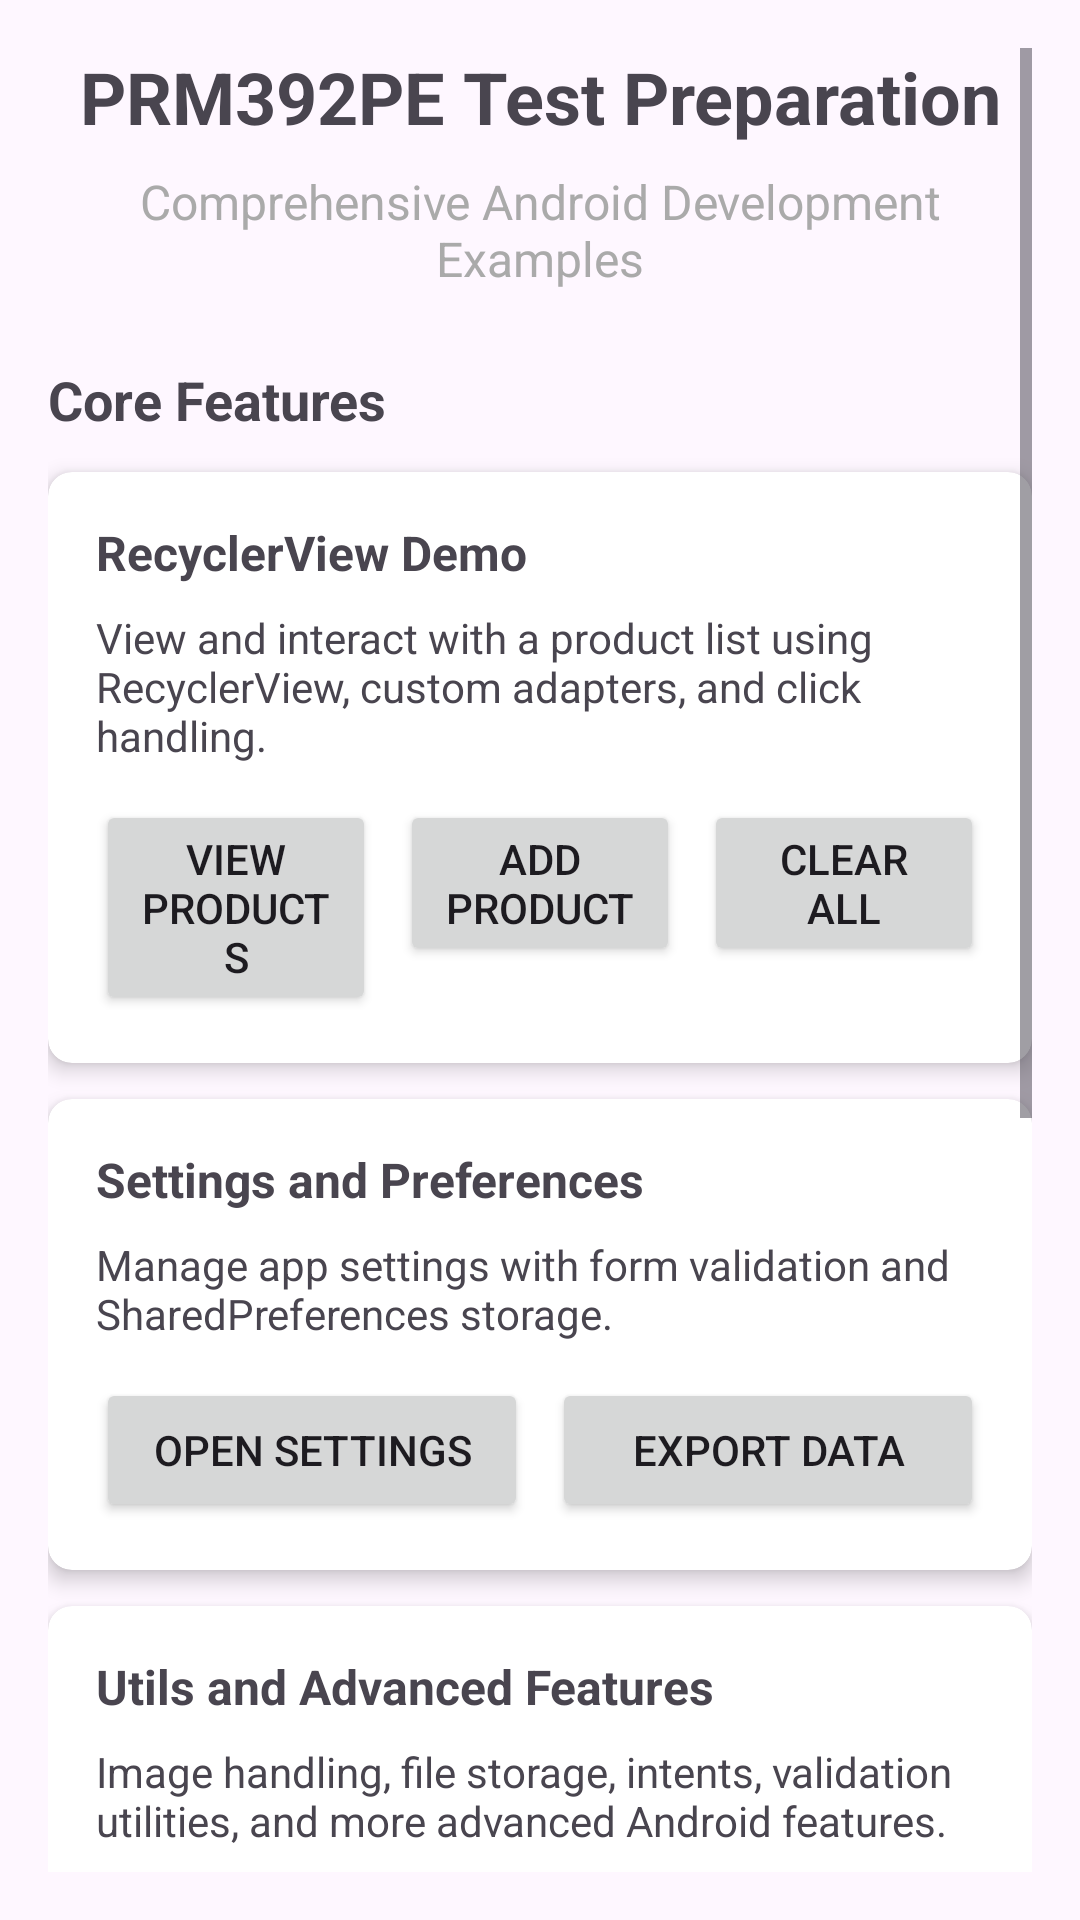

Produce the Android XML layout that renders to this screen, including the resource entries it uses.
<!-- AndroidManifest.xml: application theme Theme.PRM392PE -->
<!-- res/layout/activity_main.xml -->
<?xml version="1.0" encoding="utf-8"?>
<LinearLayout xmlns:android="http://schemas.android.com/apk/res/android"
    xmlns:app="http://schemas.android.com/apk/res-auto"
    xmlns:tools="http://schemas.android.com/tools"
    android:id="@+id/main"
    android:layout_width="match_parent"
    android:layout_height="match_parent"
    android:orientation="vertical"
    tools:context=".MainActivity">

    
    <ScrollView
        android:id="@+id/main_content"
        android:layout_width="match_parent"
        android:layout_height="match_parent"
        android:padding="16dp">

        <LinearLayout
            android:layout_width="match_parent"
            android:layout_height="wrap_content"
            android:orientation="vertical">

            
            <TextView
                android:layout_width="match_parent"
                android:layout_height="wrap_content"
                android:text="PRM392PE Test Preparation"
                android:textSize="24sp"
                android:textStyle="bold"
                android:textAlignment="center"
                android:layout_marginBottom="8dp" />

            <TextView
                android:layout_width="match_parent"
                android:layout_height="wrap_content"
                android:text="Comprehensive Android Development Examples"
                android:textSize="16sp"
                android:textAlignment="center"
                android:textColor="@android:color/darker_gray"
                android:layout_marginBottom="24dp" />

            
            <TextView
                android:layout_width="match_parent"
                android:layout_height="wrap_content"
                android:text="Core Features"
                android:textSize="18sp"
                android:textStyle="bold"
                android:layout_marginBottom="12dp" />

            
            <androidx.cardview.widget.CardView
                android:layout_width="match_parent"
                android:layout_height="wrap_content"
                android:layout_marginBottom="12dp"
                app:cardCornerRadius="8dp"
                app:cardElevation="4dp">

                <LinearLayout
                    android:layout_width="match_parent"
                    android:layout_height="wrap_content"
                    android:orientation="vertical"
                    android:padding="16dp">

                    <TextView
                        android:layout_width="match_parent"
                        android:layout_height="wrap_content"
                        android:text="RecyclerView Demo"
                        android:textSize="16sp"
                        android:textStyle="bold"
                        android:layout_marginBottom="8dp" />

                    <TextView
                        android:layout_width="match_parent"
                        android:layout_height="wrap_content"
                        android:text="View and interact with a product list using RecyclerView, custom adapters, and click handling."
                        android:textSize="14sp"
                        android:layout_marginBottom="12dp" />

                    <LinearLayout
                        android:layout_width="match_parent"
                        android:layout_height="wrap_content"
                        android:orientation="horizontal">

                        <Button
                            android:id="@+id/btn_show_products"
                            android:layout_width="0dp"
                            android:layout_height="wrap_content"
                            android:layout_weight="1"
                            android:layout_marginEnd="4dp"
                            android:text="View Products" />

                        <Button
                            android:id="@+id/btn_add_product"
                            android:layout_width="0dp"
                            android:layout_height="wrap_content"
                            android:layout_weight="1"
                            android:layout_marginHorizontal="4dp"
                            android:text="Add Product" />

                        <Button
                            android:id="@+id/btn_clear_products"
                            android:layout_width="0dp"
                            android:layout_height="wrap_content"
                            android:layout_weight="1"
                            android:layout_marginStart="4dp"
                            android:text="Clear All" />

                    </LinearLayout>

                </LinearLayout>

            </androidx.cardview.widget.CardView>

            
            <androidx.cardview.widget.CardView
                android:layout_width="match_parent"
                android:layout_height="wrap_content"
                android:layout_marginBottom="12dp"
                app:cardCornerRadius="8dp"
                app:cardElevation="4dp">

                <LinearLayout
                    android:layout_width="match_parent"
                    android:layout_height="wrap_content"
                    android:orientation="vertical"
                    android:padding="16dp">

                    <TextView
                        android:layout_width="match_parent"
                        android:layout_height="wrap_content"
                        android:text="Settings and Preferences"
                        android:textSize="16sp"
                        android:textStyle="bold"
                        android:layout_marginBottom="8dp" />

                    <TextView
                        android:layout_width="match_parent"
                        android:layout_height="wrap_content"
                        android:text="Manage app settings with form validation and SharedPreferences storage."
                        android:textSize="14sp"
                        android:layout_marginBottom="12dp" />

                    <LinearLayout
                        android:layout_width="match_parent"
                        android:layout_height="wrap_content"
                        android:orientation="horizontal">

                        <Button
                            android:id="@+id/btn_show_settings"
                            android:layout_width="0dp"
                            android:layout_height="wrap_content"
                            android:layout_weight="1"
                            android:layout_marginEnd="4dp"
                            android:text="Open Settings" />

                        <Button
                            android:id="@+id/btn_export_settings"
                            android:layout_width="0dp"
                            android:layout_height="wrap_content"
                            android:layout_weight="1"
                            android:layout_marginStart="4dp"
                            android:text="Export Data" />

                    </LinearLayout>

                </LinearLayout>

            </androidx.cardview.widget.CardView>

            
            <androidx.cardview.widget.CardView
                android:layout_width="match_parent"
                android:layout_height="wrap_content"
                android:layout_marginBottom="12dp"
                app:cardCornerRadius="8dp"
                app:cardElevation="4dp">

                <LinearLayout
                    android:layout_width="match_parent"
                    android:layout_height="wrap_content"
                    android:orientation="vertical"
                    android:padding="16dp">

                    <TextView
                        android:layout_width="match_parent"
                        android:layout_height="wrap_content"
                        android:text="Utils and Advanced Features"
                        android:textSize="16sp"
                        android:textStyle="bold"
                        android:layout_marginBottom="8dp" />

                    <TextView
                        android:layout_width="match_parent"
                        android:layout_height="wrap_content"
                        android:text="Image handling, file storage, intents, validation utilities, and more advanced Android features."
                        android:textSize="14sp"
                        android:layout_marginBottom="12dp" />

                    <Button
                        android:id="@+id/btn_utils_demo"
                        android:layout_width="match_parent"
                        android:layout_height="wrap_content"
                        android:text="Open Utils Demo" />

                </LinearLayout>

            </androidx.cardview.widget.CardView>

            
            <androidx.cardview.widget.CardView
                android:layout_width="match_parent"
                android:layout_height="wrap_content"
                android:layout_marginBottom="12dp"
                app:cardCornerRadius="8dp"
                app:cardElevation="4dp">

                <LinearLayout
                    android:layout_width="match_parent"
                    android:layout_height="wrap_content"
                    android:orientation="vertical"
                    android:padding="16dp">

                    <TextView
                        android:layout_width="match_parent"
                        android:layout_height="wrap_content"
                        android:text="Android Services Demo"
                        android:textSize="16sp"
                        android:textStyle="bold"
                        android:layout_marginBottom="8dp" />

                    <TextView
                        android:layout_width="match_parent"
                        android:layout_height="wrap_content"
                        android:text="Background tasks, foreground services, and bound services for component communication."
                        android:textSize="14sp"
                        android:layout_marginBottom="12dp" />

                    <Button
                        android:id="@+id/btn_service_demo"
                        android:layout_width="match_parent"
                        android:layout_height="wrap_content"
                        android:text="Open Service Demo" />

                </LinearLayout>

            </androidx.cardview.widget.CardView>

            
            <TextView
                android:layout_width="match_parent"
                android:layout_height="wrap_content"
                android:text="Included Features"
                android:textSize="18sp"
                android:textStyle="bold"
                android:layout_marginTop="8dp"
                android:layout_marginBottom="12dp" />

            <TextView
                android:layout_width="match_parent"
                android:layout_height="wrap_content"
                android:text="✓ RecyclerView with custom adapters\n✓ Fragment management\n✓ Image selection and camera capture\n✓ File storage (internal/external)\n✓ SharedPreferences handling\n✓ Intent utilities (share, email, web)\n✓ Form validation\n✓ Menu implementation\n✓ UI utilities\n✓ Date/time utilities\n✓ Image processing utilities"
                android:textSize="14sp"
                android:lineSpacingExtra="4dp"
                android:layout_marginBottom="16dp" />

        </LinearLayout>

    </ScrollView>

    
    <FrameLayout
        android:id="@+id/fragment_container"
        android:layout_width="match_parent"
        android:layout_height="match_parent"
        android:visibility="gone" />

</LinearLayout>
<!-- resources referenced by this layout -->
<resources>
  <style name="Theme.PRM392PE" parent="Base.Theme.PRM392PE" />
  <style name="Base.Theme.PRM392PE" parent="Theme.Material3.DayNight">
          
          
      </style>
</resources>
